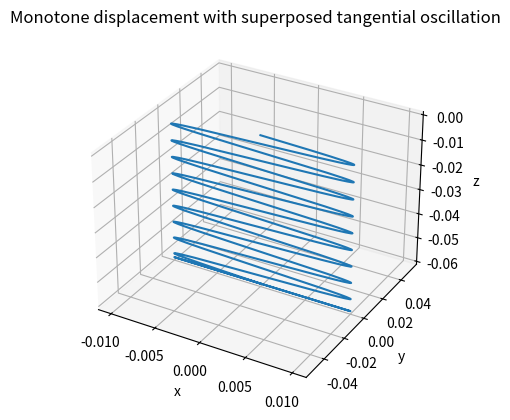
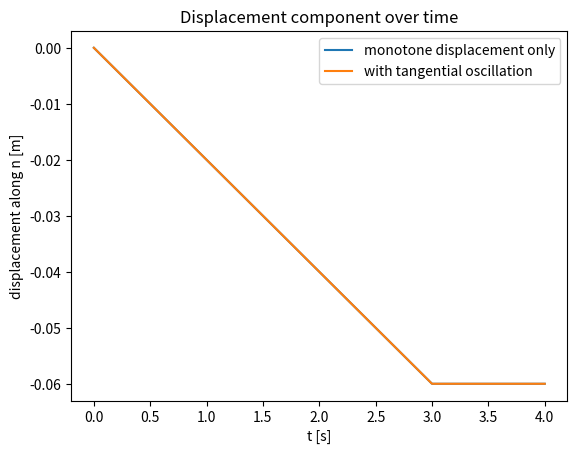
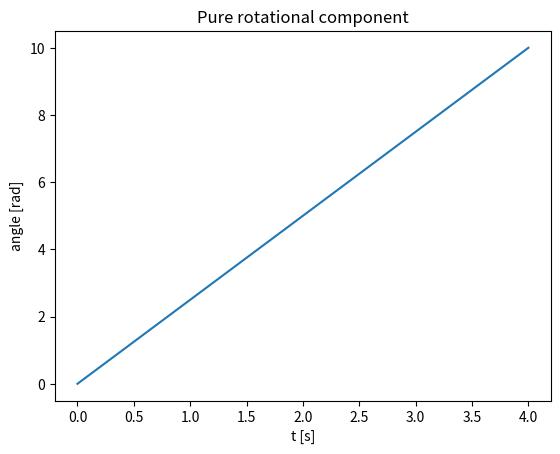

These charts were generated, in order, by the following Python code:
import numpy as np
import matplotlib.pyplot as plt


def unit(v, eps=1e-12):
    """
    Normalize a 3D vector.

    Parameters
    ----------
    v : array-like, shape (3,)
        Input vector.
    eps : float
        Threshold below which the vector is considered zero-length.

    Returns
    -------
    np.ndarray, shape (3,)
        Unit-length vector pointing in the same direction as v.

    Raises
    ------
    ValueError
        If the vector norm is below the given threshold.
    """
    v = np.asarray(v, dtype=float).reshape(3)
    n = np.linalg.norm(v)
    if n < eps:
        raise ValueError("zero-length vector")
    return v / n


def ramp_depth(t_end: float, d_max: float):
    """
    Create a monotone displacement function.

    The returned function increases linearly from 0 to d_max
    over the interval [0, t_end] and remains constant afterwards.

    Parameters
    ----------
    t_end : float
        Time at which the maximum displacement is reached.
    d_max : float
        Maximum displacement magnitude.

    Returns
    -------
    Callable[[float], float]
        A scalar function d(t) describing displacement over time.
    """
    t_end = float(t_end)
    d_max = float(d_max)

    def d(t: float) -> float:
        t = float(t)
        if t <= 0.0:
            return 0.0
        if t >= t_end:
            return d_max
        return d_max * (t / t_end)

    return d


def linear_displacement(p0, n, d, t):
    """
    Compute a monotone displacement along a fixed direction.

    This implements the geometric form
        p(t) = p0 - d(t) * n

    Parameters
    ----------
    p0 : array-like, shape (3,)
        Initial position.
    n : array-like, shape (3,)
        Direction vector defining the displacement axis.
    d : Callable[[float], float]
        Scalar displacement function.
    t : float
        Time parameter.

    Returns
    -------
    np.ndarray, shape (3,)
        Position at time t.
    """
    n = unit(n)
    return p0 - d(t) * n


def displacement_plus_tangential_oscillation(p0, n, tau, d, A, f, t):
    """
    Compute a displacement composed of a monotone term and
    a bounded tangential oscillation.

    This implements the geometric form
        p(t) = p0 - d(t) * n + A * sin(2*pi*f*t) * tau

    Parameters
    ----------
    p0 : array-like, shape (3,)
        Initial position.
    n : array-like, shape (3,)
        Primary displacement direction.
    tau : array-like, shape (3,)
        Tangential direction orthogonal to n.
    d : Callable[[float], float]
        Monotone displacement function.
    A : float
        Oscillation amplitude.
    f : float
        Oscillation frequency.
    t : float
        Time parameter.

    Returns
    -------
    np.ndarray, shape (3,)
        Position at time t.
    """
    n = unit(n)
    tau = unit(tau)
    s = A * np.sin(2.0 * np.pi * f * t)
    return p0 - d(t) * n + s * tau


def rotation_angle(omega, t):
    """
    Compute a pure rotational angle as a function of time.

    This corresponds to the scalar part of a rotation
        R(t) = exp(omega * t)

    Parameters
    ----------
    omega : float
        Constant angular velocity.
    t : float or np.ndarray
        Time parameter.

    Returns
    -------
    float or np.ndarray
        Rotation angle at time t.
    """
    return omega * t


# ---------------------------------------------------------------------
# Demonstration
# ---------------------------------------------------------------------

# Total duration and time discretization
T = 4.0
ts = np.linspace(0.0, T, 800)

# Initial position
p0 = np.array([0.0, 0.0, 0.0])

# Fixed directions defining a local coordinate frame
n = np.array([0.0, 0.0, 1.0])  # primary displacement direction
tau = np.array([1.0, 0.0, 0.0])  # tangential direction

# Displacement and oscillation parameters
d = ramp_depth(t_end=3.0, d_max=0.06)
A = 0.01
f = 3.0
omega = 2.5

# Evaluate trajectories over time
P_lin = np.vstack([linear_displacement(p0, n, d, t) for t in ts])
P_osc = np.vstack(
    [displacement_plus_tangential_oscillation(p0, n, tau, d, A, f, t) for t in ts]
)
ang = rotation_angle(omega, ts)

# ---------------------------------------------------------------------
# Visualization
# ---------------------------------------------------------------------

# 3D trajectory showing combined displacement and oscillation
fig = plt.figure()
ax = fig.add_subplot(111, projection="3d")
ax.plot(P_osc[:, 0], P_osc[:, 1], P_osc[:, 2])
ax.set_xlabel("x")
ax.set_ylabel("y")
ax.set_zlabel("z")
ax.set_title("Monotone displacement with superposed tangential oscillation")
plt.show()

# Normal displacement over time
fig = plt.figure()
ax = fig.add_subplot(111)
ax.plot(ts, P_lin[:, 2], label="monotone displacement only")
ax.plot(ts, P_osc[:, 2], label="with tangential oscillation")
ax.set_xlabel("t [s]")
ax.set_ylabel("displacement along n [m]")
ax.set_title("Displacement component over time")
ax.legend()
plt.show()

# Pure rotation angle over time
fig = plt.figure()
ax = fig.add_subplot(111)
ax.plot(ts, ang)
ax.set_xlabel("t [s]")
ax.set_ylabel("angle [rad]")
ax.set_title("Pure rotational component")
plt.show()
